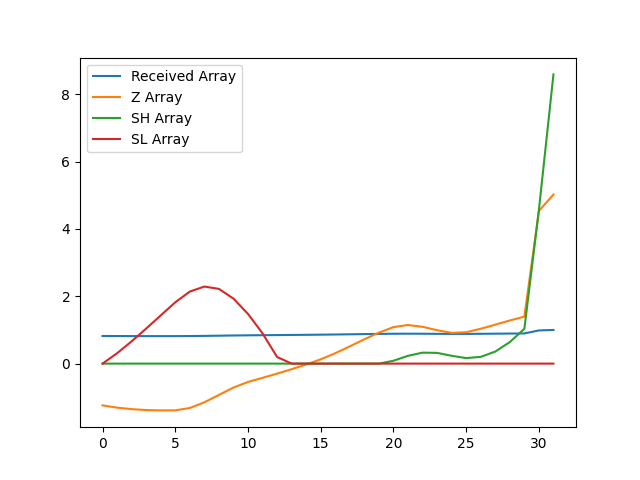

Source data for this figure (header and first rows):
, index, year, val, Received Array, Z Array, SH Array, SL Array
0, 13730, 1990, 12005, 0.8208, -1.24, 0.0, 0.0
1, 13733, 1991, 11976, 0.8189, -1.308, 0.0, 0.3083
2, 13736, 1992, 11957, 0.8176, -1.354, 0.0, 0.6618
3, 13739, 1993, 11946, 0.8168, -1.38, 0.0, 1.042
4, 13742, 1994, 11942, 0.8165, -1.39, 0.0, 1.432
5, 13745, 1995, 11942, 0.8166, -1.39, 0.0, 1.822
6, 13748, 1996, 11972, 0.8186, -1.319, 0.0, 2.14
7, 13751, 1997, 12043, 0.8234, -1.149, 0.0, 2.29
8, 13754, 1998, 12134, 0.8297, -0.9304, 0.0, 2.22
9, 13757, 1999, 12226, 0.836, -0.7115, 0.0, 1.932
10, 13760, 2000, 12296, 0.8407, -0.5451, 0.0, 1.477
11, 13763, 2001, 12347, 0.8442, -0.4225, 0.0, 0.8991
12, 13766, 2002, 12399, 0.8478, -0.2973, 0.0, 0.1964
13, 13769, 2003, 12454, 0.8515, -0.1663, 0.0, 0.0
14, 13772, 2004, 12513, 0.8556, -0.02573, 0.0, 0.0
15, 13775, 2005, 12577, 0.86, 0.1286, 0.0, 0.0
16, 13778, 2006, 12653, 0.8651, 0.3087, 0.0, 0.0
17, 13781, 2007, 12738, 0.871, 0.513, 0.0, 0.0
18, 13784, 2008, 12826, 0.877, 0.7233, 0.0, 0.0
19, 13787, 2009, 12909, 0.8826, 0.921, 0.0, 0.0
20, 13790, 2010, 12977, 0.8873, 1.085, 0.08495, 0.0
21, 13793, 2011, 13003, 0.8891, 1.147, 0.2317, 0.0
22, 13796, 2012, 12981, 0.8876, 1.094, 0.3258, 0.0
23, 13799, 2013, 12939, 0.8847, 0.9929, 0.3186, 0.0
24, 13802, 2014, 12906, 0.8824, 0.9139, 0.2326, 0.0
25, 13805, 2015, 12913, 0.8829, 0.9315, 0.1641, 0.0
26, 13808, 2016, 12957, 0.8859, 1.036, 0.2002, 0.0
27, 13811, 2017, 13008, 0.8894, 1.158, 0.3578, 0.0
28, 13814, 2018, 13060, 0.893, 1.282, 0.6397, 0.0
29, 13817, 2019, 13107, 0.8962, 1.394, 1.034, 0.0
30, 13820, 2020, 14420, 0.986, 4.535, 4.569, 0.0
31, 13823, 2021, 14625, 1.0, 5.025, 8.594, 0.0
